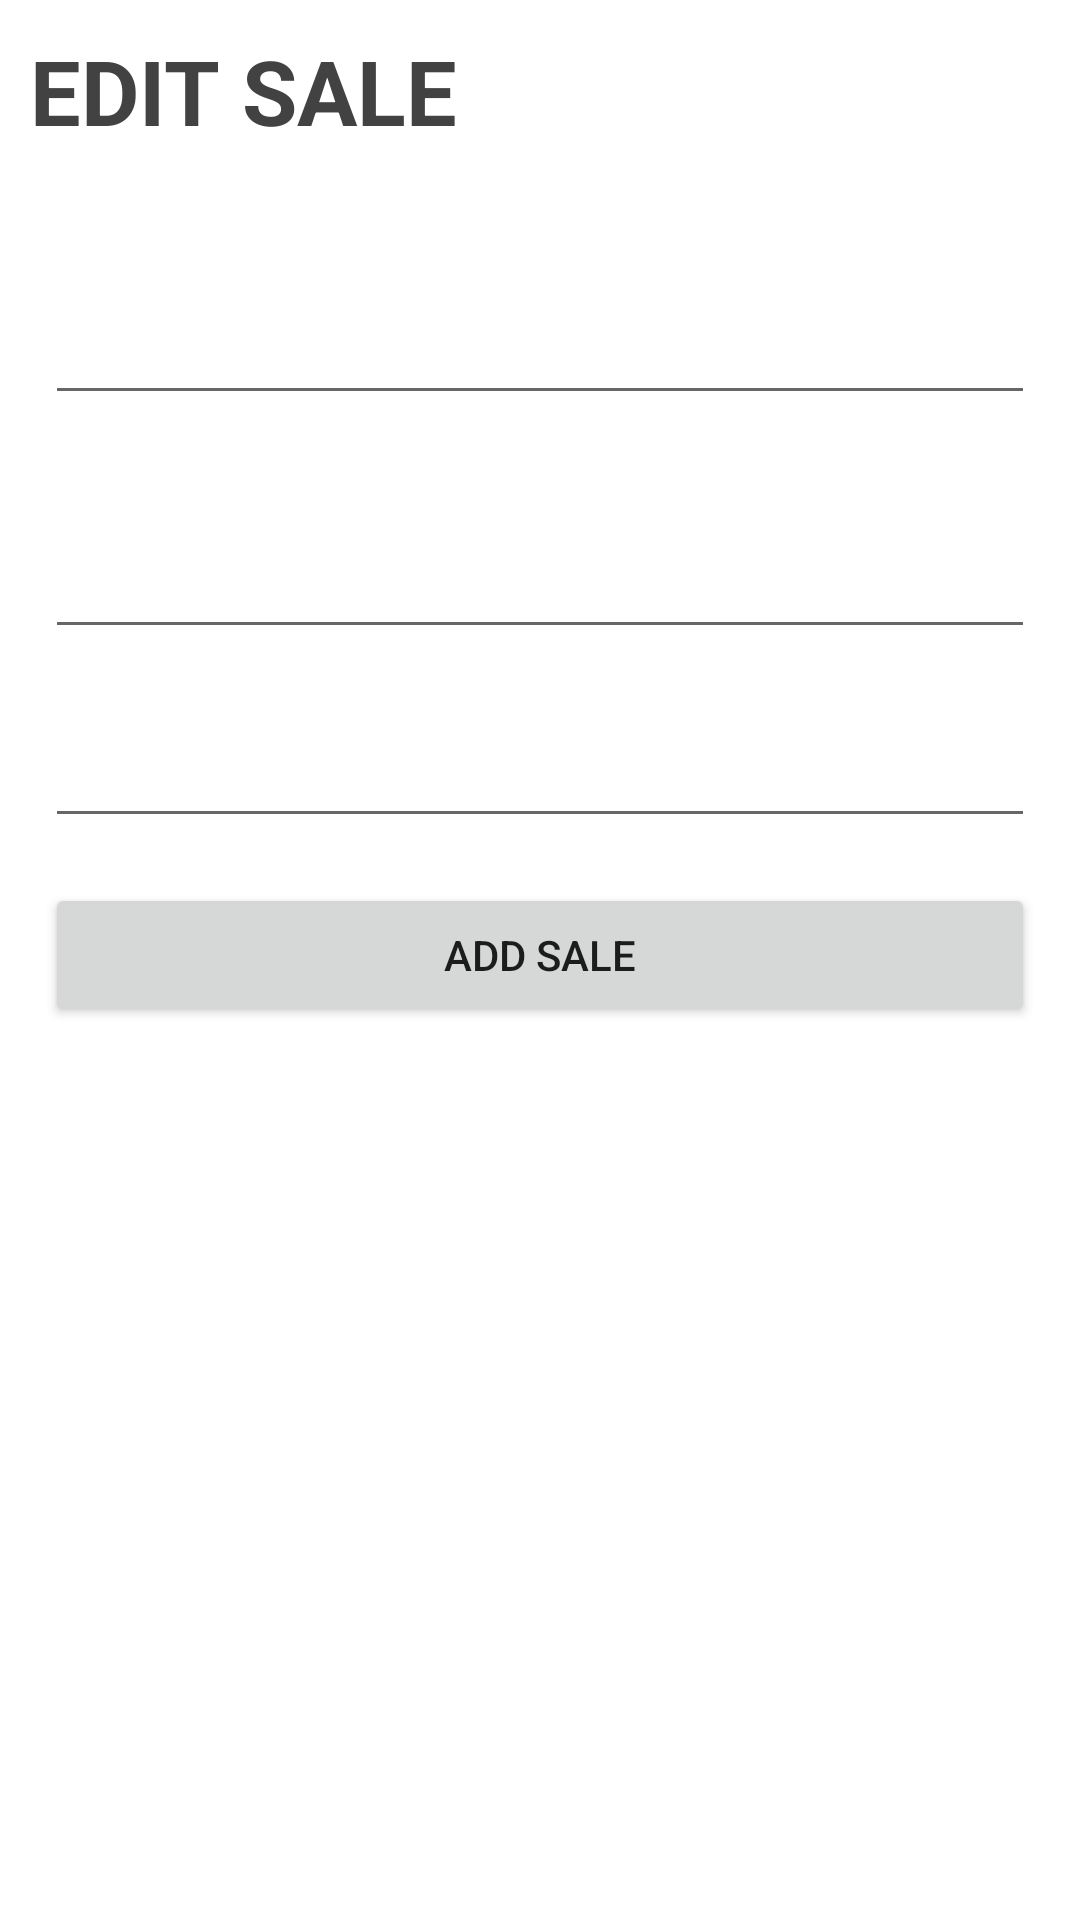

Produce the Android XML layout that renders to this screen, including the resource entries it uses.
<!-- AndroidManifest.xml: application theme Theme.Streetsale -->
<!-- res/layout/activity_edit_sale.xml -->
<?xml version="1.0" encoding="utf-8"?>
<LinearLayout xmlns:android="http://schemas.android.com/apk/res/android"
    xmlns:app="http://schemas.android.com/apk/res-auto"
    xmlns:tools="http://schemas.android.com/tools"
    android:orientation="vertical"
    android:layout_width="match_parent"
    android:layout_height="match_parent"
    tools:context=".EditSaleActivity">

    <TextView
        android:layout_width="match_parent"
        android:layout_height="wrap_content"
        android:layout_margin="10dp"
        android:text="EDIT SALE"
        android:textSize="30sp"
        android:textStyle="bold"
        android:textColor="@color/cardview_dark_background"

        />
    <EditText
        android:id="@+id/editsalename"
        android:layout_width="match_parent"
        android:layout_height="wrap_content"
        android:layout_marginLeft="15dp"
        android:layout_marginTop="30dp"
        android:layout_marginRight="15dp"
        android:autofillHints="Full name"
        android:ems="10"
        android:hint=""
        android:inputType="text"
        android:minHeight="48dp"
        android:textColorHint="#757575" />

    <EditText
        android:id="@+id/editsaledescription"
        android:layout_width="match_parent"
        android:layout_height="wrap_content"
        android:layout_marginLeft="15dp"
        android:layout_marginTop="30dp"
        android:layout_marginRight="15dp"
        android:autofillHints="emailAddress"
        android:ems="10"
        android:hint=""
        android:inputType="text"
        android:minHeight="48dp"
        android:textColorHint="#757575" />

    <EditText
        android:id="@+id/editsaleaddress"
        android:layout_width="match_parent"
        android:layout_height="wrap_content"
        android:layout_marginLeft="15dp"
        android:layout_marginTop="15dp"
        android:layout_marginRight="15dp"
        android:autofillHints="password"
        android:ems="10"
        android:hint=""
        android:inputType="text"
        android:minHeight="48dp"
        android:textColorHint="#757575" />

    
    
    
    
    
    
    
    
    
    
    
    
    
    















    <Button
        android:id="@+id/editsalebutton"
        android:layout_width="match_parent"
        android:layout_height="wrap_content"
        android:layout_margin="15dp"
        android:text="ADD SALE" />

</LinearLayout>
<!-- resources referenced by this layout -->
<resources>
  <string name="confirm_password">Confirm Password</string>
  <style name="Theme.Streetsale" parent="Theme.MaterialComponents.DayNight.DarkActionBar">
          
          <item name="colorPrimary">@color/purple_500</item>
          <item name="colorPrimaryVariant">@color/purple_700</item>
          <item name="colorOnPrimary">@color/white</item>
          
          <item name="colorSecondary">@color/teal_200</item>
          <item name="colorSecondaryVariant">@color/teal_700</item>
          <item name="colorOnSecondary">@color/black</item>
          
          <item name="android:statusBarColor" tools:targetApi="l">?attr/colorPrimaryVariant</item>
          
      </style>
  <!-- not gathered from this repository: default colours our renderer supplied (Android Studio template values) -->
  <color name="purple_500">#FF6200EE</color>
  <color name="purple_700">#FF3700B3</color>
  <color name="teal_200">#FF03DAC5</color>
  <color name="teal_700">#FF018786</color>
  <color name="black">#FF000000</color>
  <color name="white">#FFFFFFFF</color>
</resources>
